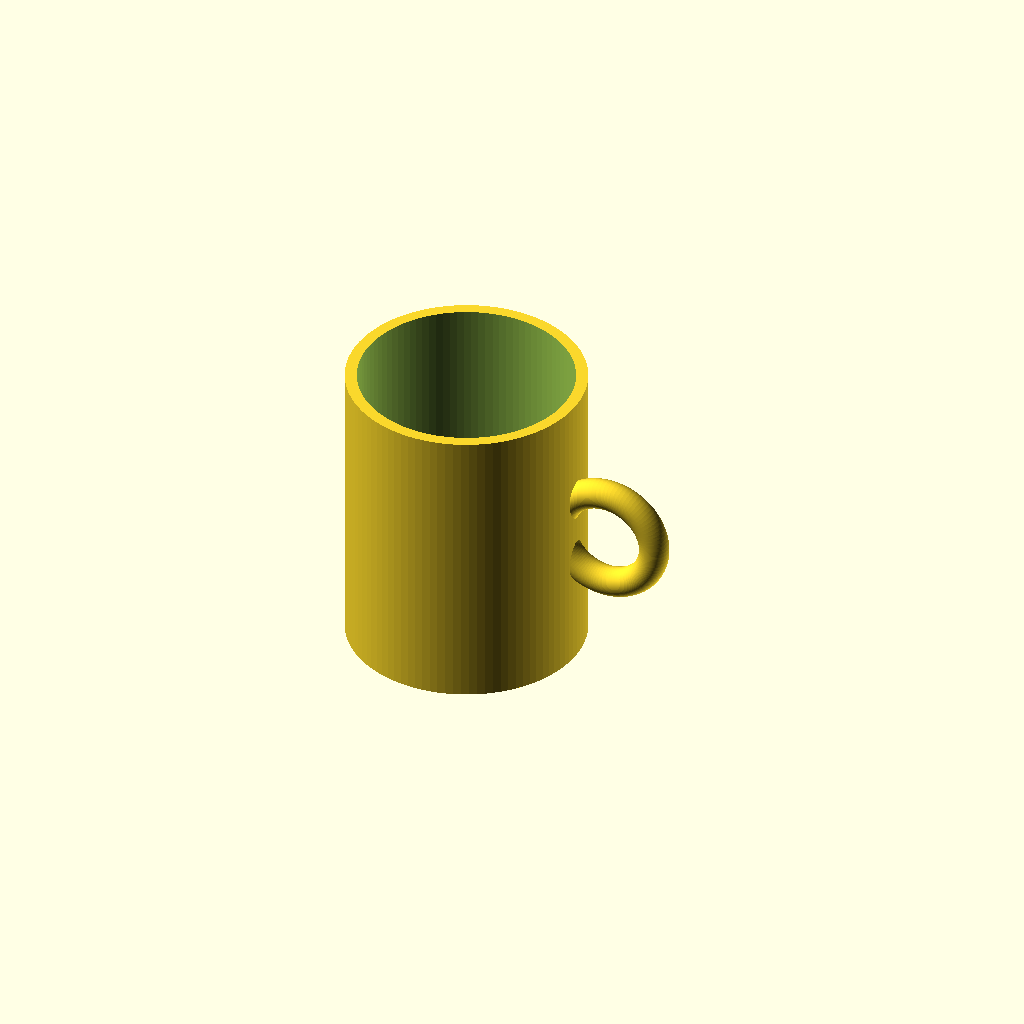
Cell 1: rendered with the file's own defaults.
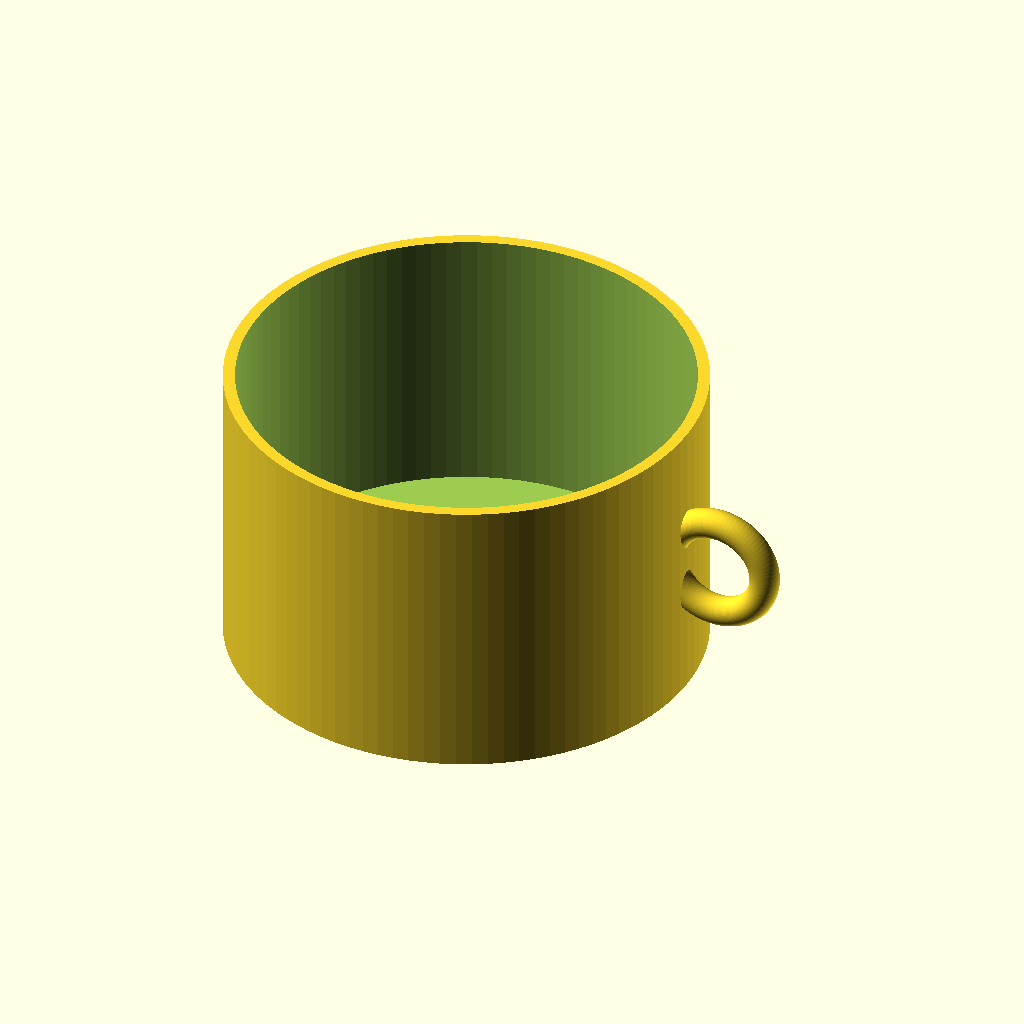
Cell 2 — outer_d set to 160, the other parameters unchanged.
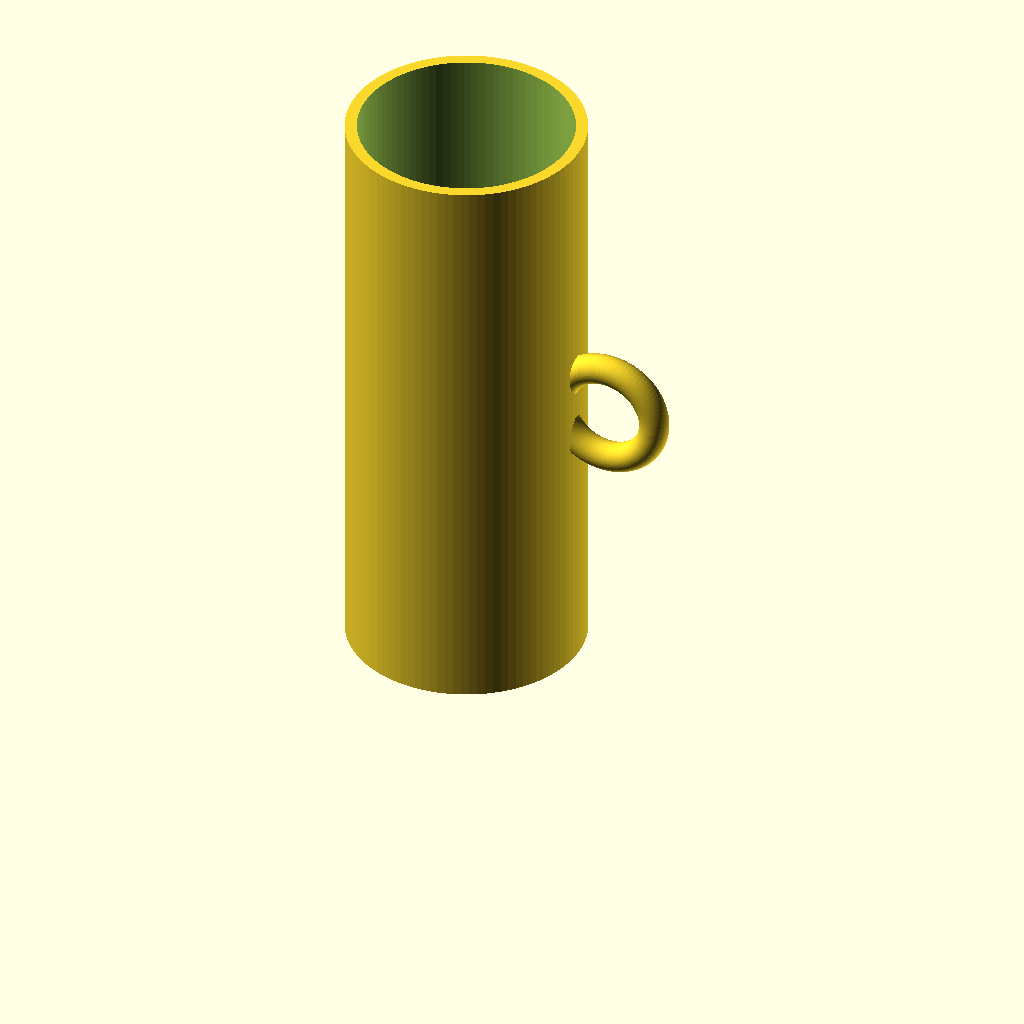
Cell 3 — height set to 200, the other parameters unchanged.
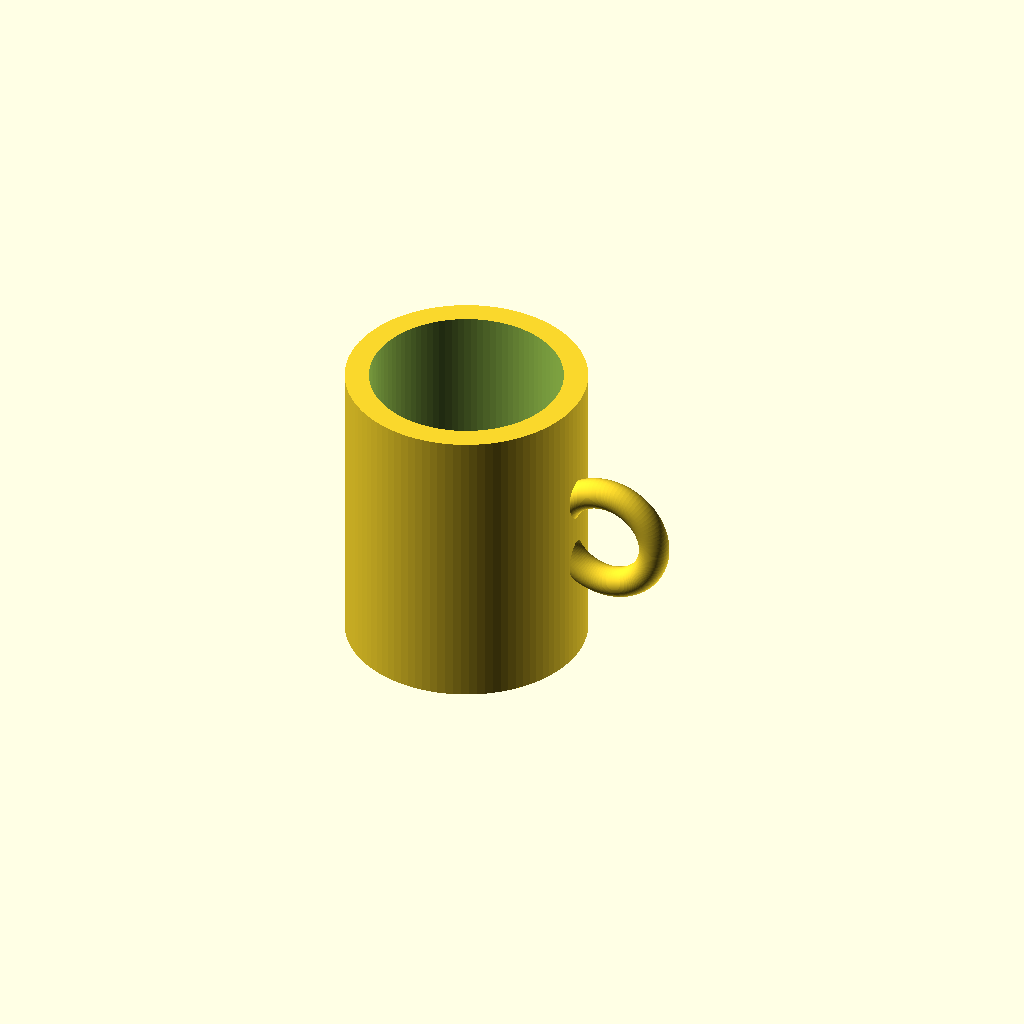
Cell 4: wall = 8 (everything else at default).
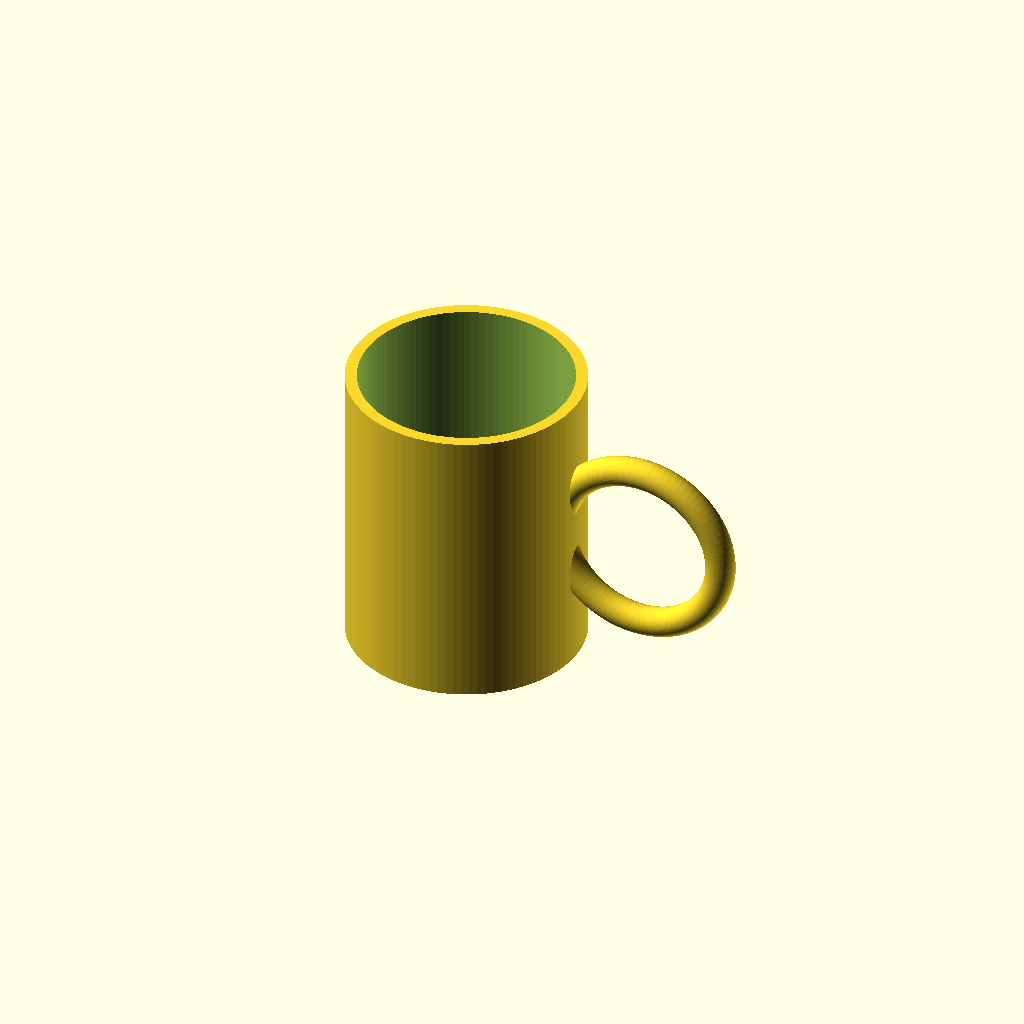
Cell 5 — handle_r set to 24, the other parameters unchanged.
One fixed orthographic camera (rotation 55°, 0°, 25°; colour scheme Cornfield) for every cell.
The OpenSCAD source (results/tier-1-mug/bare-low_claude-fable-5-1-8788fc6ebfe5-2026-09-05T12-27-05-272Z/final.scad):
// マグカップ
outer_d   = 80;    // 外径
height    = 100;   // 高さ
wall      = 4;     // 側面の肉厚
bottom    = 6;     // 底の厚み

handle_r   = 12;   // 取手リングの半径（内側の穴の半径）
handle_t   = 5;    // 取手の太さ（断面の半径）

$fn = 96;

// カップ本体
module cup_body() {
    difference() {
        cylinder(d = outer_d, h = height);
        translate([0, 0, bottom])
            cylinder(d = outer_d - 2 * wall, h = height);
    }
}

// リング状の取手
module handle() {
    // カップ外周から少し内側へ食い込ませて確実に接合させる
    translate([outer_d / 2 + handle_r - 1, 0, height / 2])
        rotate([90, 0, 0])
            rotate_extrude(convexity = 4)
                translate([handle_r + handle_t, 0, 0])
                    circle(r = handle_t);
}

union() {
    cup_body();
    difference() {
        handle();
        // カップ内部にはみ出した取手部分を削除
        translate([0, 0, bottom])
            cylinder(d = outer_d - 2 * wall, h = height);
    }
}
Customizer parameters (derived from the source; name, type, default, range or options):
outer_d: number, default 80
height: number, default 100
wall: number, default 4
bottom: number, default 6
handle_r: number, default 12
handle_t: number, default 5
